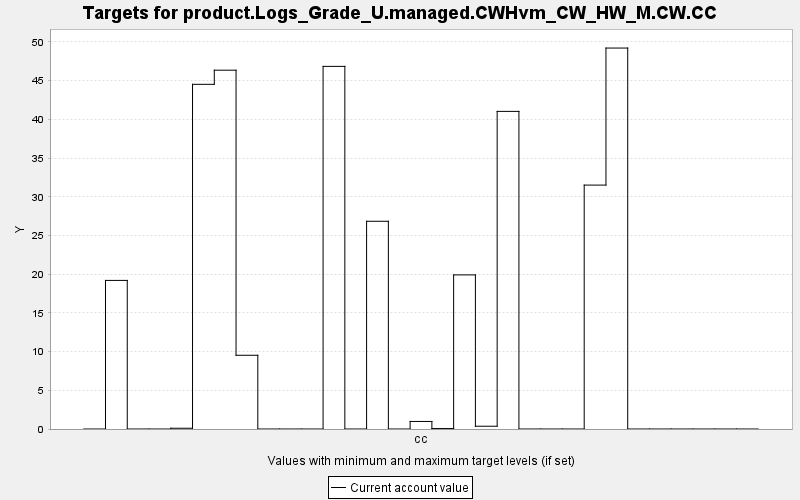

Values plotted in this chart, from the file beside it:
TARGET, PERIOD, YEAR, PERIODWIDTH, MINIMUM, MAXIMUM, MINWEIGHT, MAXWEIGHT, CURRENT, SUMMARY
product.Logs_Grade_U.managed.CWHvm_CW_HW…, 0, 0, 10.0, 0.0, 10000, 1.0, 1.0, 0.0, 0.0
product.Logs_Grade_U.managed.CWHvm_CW_HW…, 1, 10, 10.0, 0.0, 10000, 1.0, 1.0, 19.19, 0.0
product.Logs_Grade_U.managed.CWHvm_CW_HW…, 2, 20, 10.0, 0.0, 10000, 1.0, 1.0, 0.0, 0.0
product.Logs_Grade_U.managed.CWHvm_CW_HW…, 3, 30, 10.0, 0.0, 10000, 1.0, 1.0, 0.0, 0.0
product.Logs_Grade_U.managed.CWHvm_CW_HW…, 4, 40, 10.0, 0.0, 10000, 1.0, 1.0, 0.097, 0.0
product.Logs_Grade_U.managed.CWHvm_CW_HW…, 5, 50, 10.0, 0.0, 10000, 1.0, 1.0, 44.52, 0.0
product.Logs_Grade_U.managed.CWHvm_CW_HW…, 6, 60, 10.0, 0.0, 10000, 1.0, 1.0, 46.35, 0.0
product.Logs_Grade_U.managed.CWHvm_CW_HW…, 7, 70, 10.0, 0.0, 10000, 1.0, 1.0, 9.524, 0.0
product.Logs_Grade_U.managed.CWHvm_CW_HW…, 8, 80, 10.0, 0.0, 10000, 1.0, 1.0, 0.0, 0.0
product.Logs_Grade_U.managed.CWHvm_CW_HW…, 9, 90, 10.0, 0.0, 10000, 1.0, 1.0, 0.0, 0.0
product.Logs_Grade_U.managed.CWHvm_CW_HW…, 10, 100, 10.0, 0.0, 10000, 1.0, 1.0, 0.0, 0.0
product.Logs_Grade_U.managed.CWHvm_CW_HW…, 11, 110, 10.0, 0.0, 10000, 1.0, 1.0, 46.84, 0.0
product.Logs_Grade_U.managed.CWHvm_CW_HW…, 12, 120, 10.0, 0.0, 10000, 1.0, 1.0, 0.0, 0.0
product.Logs_Grade_U.managed.CWHvm_CW_HW…, 13, 130, 10.0, 0.0, 10000, 1.0, 1.0, 26.83, 0.0
product.Logs_Grade_U.managed.CWHvm_CW_HW…, 14, 140, 10.0, 0.0, 10000, 1.0, 1.0, 0.0, 0.0
product.Logs_Grade_U.managed.CWHvm_CW_HW…, 15, 150, 10.0, 0.0, 10000, 1.0, 1.0, 0.975, 0.0
product.Logs_Grade_U.managed.CWHvm_CW_HW…, 16, 160, 10.0, 0.0, 10000, 1.0, 1.0, 0.057, 0.0
product.Logs_Grade_U.managed.CWHvm_CW_HW…, 17, 170, 10.0, 0.0, 10000, 1.0, 1.0, 19.91, 0.0
product.Logs_Grade_U.managed.CWHvm_CW_HW…, 18, 180, 10.0, 0.0, 10000, 1.0, 1.0, 0.359, 0.0
product.Logs_Grade_U.managed.CWHvm_CW_HW…, 19, 190, 10.0, 0.0, 10000, 1.0, 1.0, 41.03, 0.0
product.Logs_Grade_U.managed.CWHvm_CW_HW…, 20, 200, 10.0, 0.0, 10000, 1.0, 1.0, 0.0, 0.0
product.Logs_Grade_U.managed.CWHvm_CW_HW…, 21, 210, 10.0, 0.0, 10000, 1.0, 1.0, 0.0, 0.0
product.Logs_Grade_U.managed.CWHvm_CW_HW…, 22, 220, 10.0, 0.0, 10000, 1.0, 1.0, 0.0, 0.0
product.Logs_Grade_U.managed.CWHvm_CW_HW…, 23, 230, 10.0, 0.0, 10000, 1.0, 1.0, 31.51, 0.0
product.Logs_Grade_U.managed.CWHvm_CW_HW…, 24, 240, 10.0, 0.0, 10000, 1.0, 1.0, 49.21, 0.0
product.Logs_Grade_U.managed.CWHvm_CW_HW…, 25, 250, 10.0, 0.0, 10000, 1.0, 1.0, 0.0, 0.0
product.Logs_Grade_U.managed.CWHvm_CW_HW…, 26, 260, 10.0, 0.0, 10000, 1.0, 1.0, 0.0, 0.0
product.Logs_Grade_U.managed.CWHvm_CW_HW…, 27, 270, 10.0, 0.0, 10000, 1.0, 1.0, 0.0, 0.0
product.Logs_Grade_U.managed.CWHvm_CW_HW…, 28, 280, 10.0, 0.0, 10000, 1.0, 1.0, 0.0, 0.0
product.Logs_Grade_U.managed.CWHvm_CW_HW…, 29, 290, 10.0, 0.0, 10000, 1.0, 1.0, 0.0, 0.0
product.Logs_Grade_U.managed.CWHvm_CW_HW…, 30, 300, 10.0, 0.0, 10000, 1.0, 1.0, 0.0, 0.0
